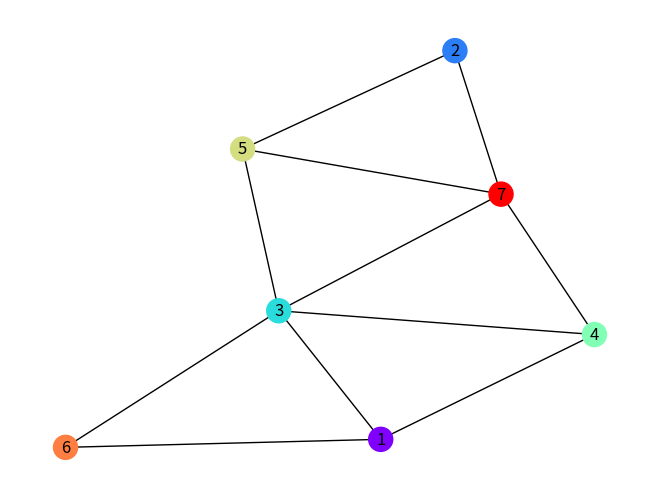

Generate this figure with matplotlib:
import random
import networkx as nx
import matplotlib.pyplot as plt

G = nx.Graph()
num_nodes = 7
nodes = range(1, num_nodes + 1)
G.add_nodes_from(nodes)
num_edges = 15

edges = []

while len(edges) < num_edges:
    x = random.randint(1, num_nodes)
    y = random.randint(1, num_nodes)
    if x != y:
        edges.append((x, y))



G.add_edges_from(edges)
def trivial_node_coloring(graph):
    """Trivial node coloring."""
    counter = 0
    for node in graph.nodes:
        graph.nodes[node]['color'] = counter
        counter += 1

    colors = [graph.nodes[node]['color'] for node in graph.nodes]
    return colors


col = trivial_node_coloring(G)

nx.draw(G, with_labels=True, node_color=col, cmap='rainbow')
plt.show()
